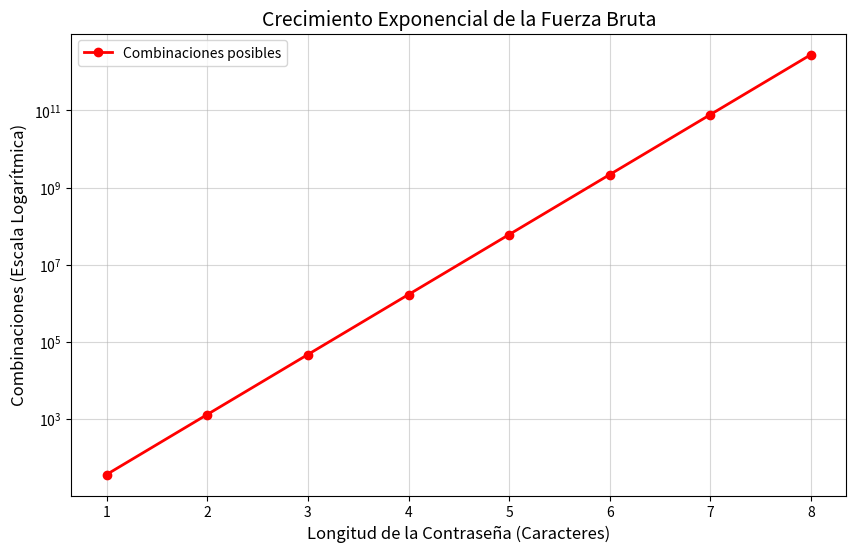

This chart was generated by the following Python code:
import matplotlib.pyplot as plt
import numpy as np

def grafico():
    x = np.arange(1, 9) 
    y = 36**x 

    #por el abecedario

    plt.figure(figsize=(10, 6))
    #para la figuta 
   
    plt.plot(x, y, marker='o', color='red', linestyle='-', linewidth=2, label='Combinaciones posibles')
    
    
    plt.yscale('log') 
    
    
    plt.legend() 

    plt.title('Crecimiento Exponencial de la Fuerza Bruta', fontsize=14)

    plt.xlabel('Longitud de la Contraseña (Caracteres)', fontsize=12)

    plt.ylabel('Combinaciones (Escala Logarítmica)', fontsize=12)


    plt.grid(True, which="both", ls="-", alpha=0.5)

    plt.show()

grafico()
